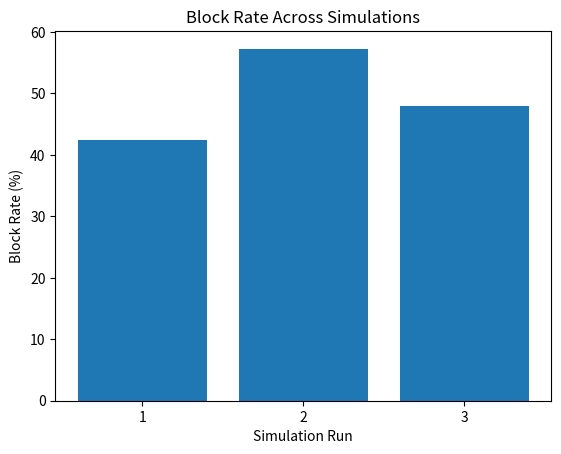

Write Python code to recreate this figure. (Note: this script raises an exception after producing the figure.)
import matplotlib.pyplot as plt

# --- Data from your experiments ---
runs = [1, 2, 3]
block_rates = [42.49, 57.28, 47.93]

total_requests = [346, 323, 338]
blocked_requests = [147, 185, 162]

# -------------------------------
# Graph 1: Block Rate per Simulation
# -------------------------------
plt.figure()
plt.bar(runs, block_rates)
plt.xlabel("Simulation Run")
plt.ylabel("Block Rate (%)")
plt.title("Block Rate Across Simulations")
plt.xticks(runs)

# Save graph
plt.savefig("experiments/block_rate.png")
plt.show()

# -------------------------------
# Graph 2: Total vs Blocked Requests
# -------------------------------
plt.figure()

x = range(len(runs))
width = 0.4

plt.bar([i - width/2 for i in x], total_requests, width=width, label="Total")
plt.bar([i + width/2 for i in x], blocked_requests, width=width, label="Blocked")

plt.xlabel("Simulation Run")
plt.ylabel("Requests")
plt.title("Total vs Blocked Requests")
plt.xticks(x, runs)
plt.legend()

# Save graph
plt.savefig("experiments/requests_comparison.png")
plt.show()

# -------------------------------
# Graph 3: Normal vs Burst Users
# -------------------------------

user_types = ["Normal Users", "Burst Users"]

avg_sent = [7.4, 95.3]
avg_blocked = [4.1, 44.3]

x = range(len(user_types))
width = 0.4

plt.figure()

plt.bar([i - width/2 for i in x], avg_sent, width=width, label="Avg Sent")
plt.bar([i + width/2 for i in x], avg_blocked, width=width, label="Avg Blocked")

plt.xlabel("User Type")
plt.ylabel("Requests")
plt.title("Impact of User Behavior on Rate Limiting")
plt.xticks(x, user_types)
plt.legend()

# Save graph
plt.savefig("experiments/user_type_impact.png")
plt.show()

# -------------------------------
# Graph 4 Per User Line Graph
# -------------------------------

users = list(range(1, 11))

sent = [6, 9, 8, 9, 7, 7, 6, 154, 33, 99]
blocked = [3, 5, 4, 5, 4, 4, 4, 78, 5, 50]

plt.figure()

plt.plot(users, sent, marker='o', label="Sent")
plt.plot(users, blocked, marker='o', label="Blocked")

plt.xlabel("User ID")
plt.ylabel("Requests")
plt.title("Per-User Request Behavior")
plt.legend()

plt.savefig("experiments/per_user_line.png")
plt.show()
